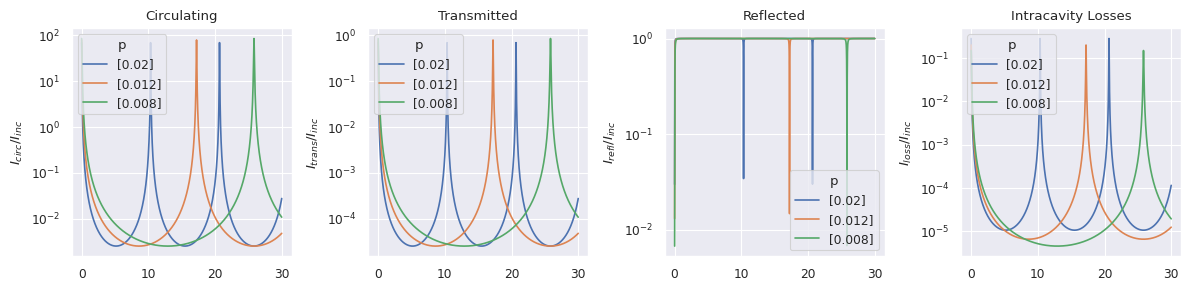

Write Python code to recreate this figure.
"""
Cavity calculations
Based on the book Lasers by Siegmann
"""

import numpy as np
import pandas as pd
import matplotlib.pyplot as plt
import scipy.constants as con

import seaborn as sns
sns.set() 
sns.set_context("paper")

c = con.c                       # Speed of light (m/s)

# #%% Definition of reflectivities and losses
# # DLCZ cavity

# p = {'I_inc': 1,                # Input power (W)
#      'R_in': 0.87,              # Reflectivity of input mirror (%)
#      'R_out': 0.999,            # Reflectivity of output mirror (%)
#      'R_n':[0.999],             # Additional mirrors (%)
     
#      'p': np.array([0.8]),     # Effective cavity length (equals 2L for linear cavity) (m)
#      'n': np.array([1]),      # Refractive index of medium
#      'a': np.array([0]),        # Absorption coefficient of medium (1/m)
# #     'R': np.array([0]),        # All mirror refl, including R_in and R_out (%)
#      'L': np.array([0.11]),        # Extra losses per roundtrip (%)
     
#      'p_0': np.array([0.4]),   # Effective first cavity leg (L for linear cavity) (m)
#      'n_0': np.array([1]),    # Refractive index on first leg
#      'a_0': np.array([0]),      # Absorption coefficient of medium on first leg (1/m)
#      'R_0': np.array([0.999]),       # Mirrors on first leg (%)
#      'L_0': np.array([0.05]),      # Extra losses on first leg (%)
     
#      'lambda': 780e-9,          # Central wavelength (m)
#      'high_res': False}         # High resolution (only for low finesse)

#%% Definition of reflectivities and losses
# new FP filtering cavity

p = {'I_inc': 1,                # Input power (W)
     'R_in': 0.99,              # Reflectivity of input mirror (%)
     'R_out': 0.99,             # Reflectivity of output mirror (%)
     'R_n':[],                  # Additional mirrors (%)
     
     # 'p': np.array([16e-3]),    # Effective cavity length (equals 2L for linear cavity) (m)
     # 'n': np.array([1.53]),     # Refractive index of medium
     # 'a': np.array([1000e-4]),    # Absorption coefficient of medium (1/m)
     # 'L': np.array([2*20e-6 + 2*13e-6 + 2*1e-6]),    # Extra losses per roundtrip (%)
     
     'p': np.array([16e-3]),    # Effective cavity length (equals 2L for linear cavity) (m)
     'n': np.array([1.45]),     # Refractive index of medium
     'a': np.array([1000e-4]),  # Absorption coefficient of medium (1/m)
     'L': np.array([200e-6]),   # Extra losses per roundtrip (%)
     
     'p_0': np.array([]),   # Effective first cavity leg (L for linear cavity) (m)
     'n_0': np.array([]),    # Refractive index on first leg
     'a_0': np.array([]),      # Absorption coefficient of medium on first leg (1/m)
     'R_0': np.array([]),       # Mirrors on first leg (%)
     'L_0': np.array([]),      # Extra losses on first leg (%)
     
     'lambda': 780.001e-9,          # Central wavelength (m)
     'high_res': False}         # High resolution (only for low finesse)

#%% Updates cavity parameters. Depend on the definition of parameters p above
def p_update(p):
    p_temp = p.copy()
    
    p_temp['R'] = np.concatenate((np.array([p['R_in'],p['R_out']]),p_temp['R_n']))
    p_temp['d_R'] = sum(np.log(1/p_temp['R']))                  # Delta notation of R
    # Delta notation of losses
    p_temp['d_L'] = sum(np.log(1/(1-p_temp['L']))) + 2*sum([p*a for p, a in zip(p_temp['p'], p_temp['a'])])
    p_temp['d_c'] = p_temp['d_R'] + p_temp['d_L']               # Effective losses combined
    p_temp['g_rt_2'] = np.exp(-p_temp['d_c'])                   # Real loss term squared
    # Effective cavity length
    p_temp['p_eff'] = sum([p*n for p,n in zip(p_temp['p'], p_temp['n'])]) 
    
    p_temp['d_R_0'] = sum(np.log(1/p_temp['R_0']))                  # Delta notation of R
    # Delta notation of losses
    p_temp['d_L_0'] = sum(np.log(1/(1-p_temp['L_0']))) + 2*sum([p_0*a_0 for p_0, a_0 in zip(p_temp['p_0'], p_temp['a_0'])])
    p_temp['d_c_0'] = p_temp['d_R_0'] + p_temp['d_L_0']               # Effective losses combined
    p_temp['g_rt_2_0'] = np.exp(-p_temp['d_c_0'])                   # Real loss term squared
    # Effective cavity length
    p_temp['p_eff_0'] = sum([p_0*n_0 for p_0,n_0 in zip(p_temp['p_0'], p_temp['n_0'])]) 
    
    p_temp['E_inc'] = np.sqrt(p_temp['I_inc'])                  # Incident electric field
        
    return p_temp

# Generates the different parameters needed for the 
# transmission, reflection and field enhancement of the cavity
p = p_update(p)

#%%
f_min = c/780.12e-9 # Minimum frequency
f_max = c/780e-9     # Maximum frequency

# List of frequencies*2pi between f_min and f_max
omega = np.linspace(2*np.pi*f_min,2*np.pi*f_max,1000)
omega = np.linspace(0,2*np.pi*30e9,10000)

def fields(p, omega):
    g_omega = np.exp(-1j*omega*p['p_eff']/c)
    E_circ =   1j*(1-p['R_in'])**(1/2)/(1-p['g_rt_2']**(1/2)*g_omega)*p['E_inc']
    E_circ_per_E_launch = 1/(1-p['g_rt_2']**(1/2)*g_omega)
    E_trans =  1j*(1-p['R_out'])**(1/2)*E_circ*p['g_rt_2_0']**(1/2)
    E_refl =   1/p['R_in']**(1/2)*(p['R_in'] -p['g_rt_2']**(1/2)*g_omega)/(1- p['g_rt_2']**(1/2)*g_omega)
    return [E_circ, E_trans, E_refl,E_circ_per_E_launch]

def cav_params(p):
    params = {}
    params['FSR'] = c/p['p_eff']
    params['q'] = p['p_eff']/p['lambda']
    params['F'] = np.pi*p['g_rt_2']**(1/4)/(1-p['g_rt_2']**(1/2))
    params['FWHM'] = 2*c/np.pi/p['p_eff']*np.arcsin((1-p['g_rt_2']**(1/2))/(2*p['g_rt_2']**(1/4)))
    # next one is wrong. does not contain the alpha
    params['Esc_eff_trans'] = (1-p['R_out'])/(sum(1-p['R'])+sum(p['L']))
    params['Esc_eff_back'] = (1-p['R_in'])/(sum(1-p['R'])+sum(p['L']))
    params['Intra_cav_enh'] = 2*params['F']/np.pi
    
    print("--- Cavity characteristics ---")
    for i in params:
        print("{:<8}: {:.2f}".format(i, params[i]))
    print("-------------------------") 
    
    return params

#%% Plotting
    
plt.close('all')
fig,ax = plt.subplots(1,4, figsize = (12,3), num = 1)
para = "p"

for scanner in [np.array([0.02]),
                np.array([0.012]),
                np.array([0.008])]:
    p_temp = p.copy()
    p_temp[para] = scanner
    
    if not p_temp['high_res']:
        p_temp["p_0"] = p_temp["p"]/2
        p_temp["n_0"] = p_temp["n"]
        p_temp["a_0"] = p_temp["a"]
        p_temp["R_0"] = np.array([])
        p_temp["L_0"] = p_temp["L"]/2
    
    p_temp = p_update(p_temp)
    label = str(scanner)
    
    E_circ, E_trans, E_refl, E_circ_per_E_launch = fields(p_temp, omega)
    cav_params(p_temp)
    
    ax[0].semilogy(omega/2/np.pi*1e-9, np.abs(E_circ/p['E_inc'] )**2, label =  label)
    ax[1].semilogy(omega/2/np.pi*1e-9, np.abs(E_trans/p['E_inc'] )**2, label = label)
    ax[2].semilogy(omega/2/np.pi*1e-9, np.abs(E_refl/p['E_inc'] )**2, label = label)
    ax[3].semilogy(omega/2/np.pi*1e-9, 1-np.abs(E_refl/p['E_inc'] )**2 - np.abs(E_trans/p['E_inc'] )**2, label = label)

ax[0].set_title( "Circulating")
ax[0].set_ylabel(r"$I_{circ}/I_{inc}$")
ax[0].legend(title = para)

ax[1].set_title( "Transmitted")
ax[1].set_ylabel(r"$I_{trans}/I_{inc}$")
ax[1].legend(title = para)

ax[2].set_title( "Reflected")
ax[2].set_ylabel(r"$I_{refl}/I_{inc}$")
ax[2].legend(title = para)

ax[3].set_title( "Intracavity Losses")
ax[3].set_ylabel(r"$I_{loss}/I_{inc}$")
ax[3].legend(title = para)

plt.tight_layout()

